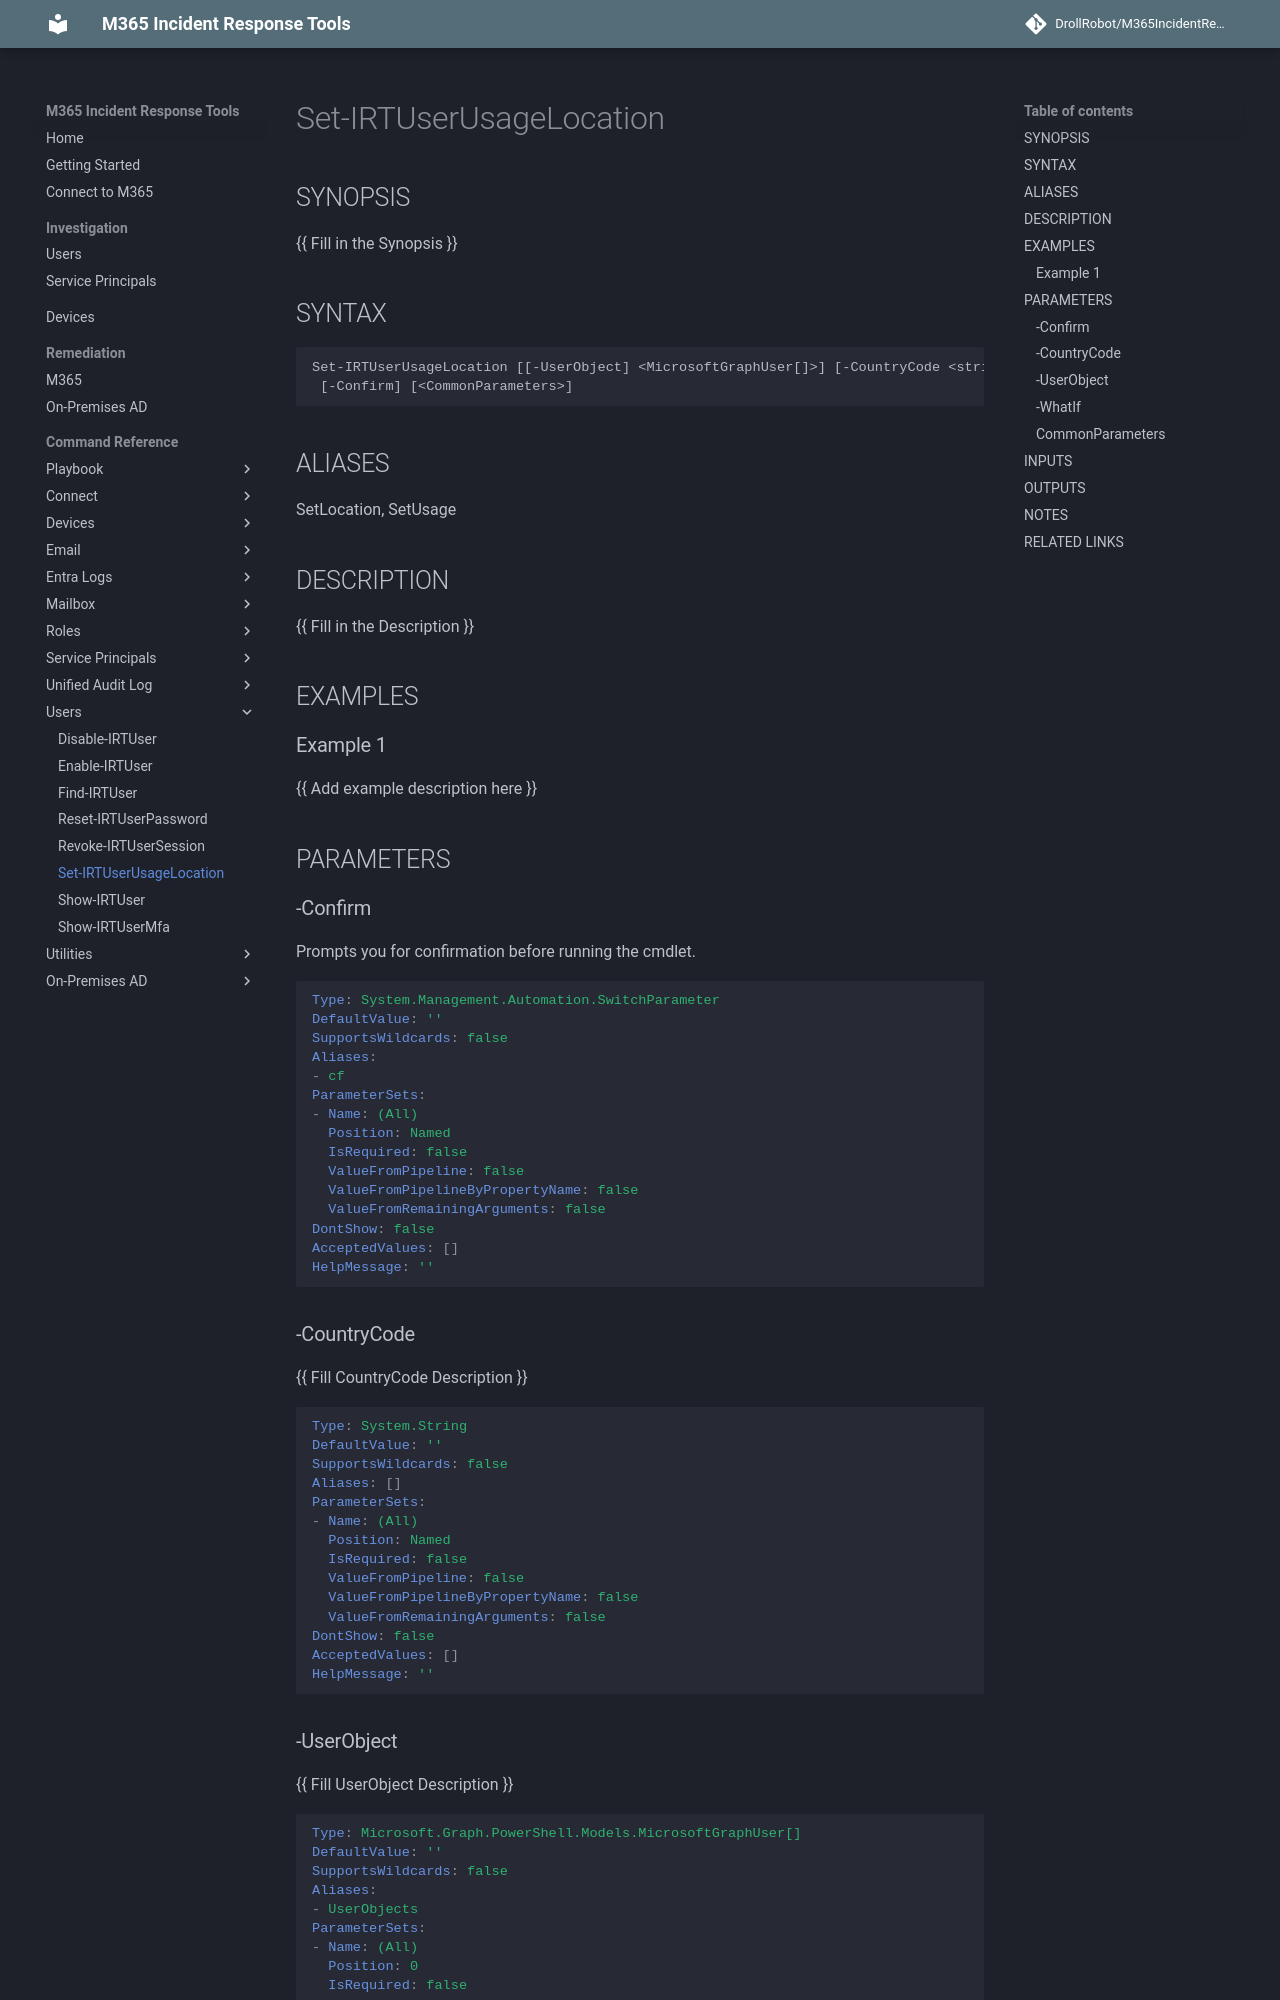

repository: DrollRobot/M365IncidentResponseTools · page: M365IncidentResponseTools/Set-IRTUserUsageLocation/index.html · generator: mkdocs

---
document type: cmdlet
external help file: M365IncidentResponseTools-Help.xml
HelpUri: ''
Locale: en-US
Module Name: M365IncidentResponseTools
ms.date: 10/29/2026
PlatyPS schema version: 2024-05-01
title: Set-IRTUserUsageLocation
---

# Set-IRTUserUsageLocation

## SYNOPSIS

{{ Fill in the Synopsis }}

## SYNTAX

```
Set-IRTUserUsageLocation [[-UserObject] <MicrosoftGraphUser[]>] [-CountryCode <string>] [-WhatIf]
 [-Confirm] [<CommonParameters>]
```

## ALIASES

SetLocation, SetUsage

## DESCRIPTION

{{ Fill in the Description }}

## EXAMPLES

### Example 1

{{ Add example description here }}

## PARAMETERS

### -Confirm

Prompts you for confirmation before running the cmdlet.

```yaml
Type: System.Management.Automation.SwitchParameter
DefaultValue: ''
SupportsWildcards: false
Aliases:
- cf
ParameterSets:
- Name: (All)
  Position: Named
  IsRequired: false
  ValueFromPipeline: false
  ValueFromPipelineByPropertyName: false
  ValueFromRemainingArguments: false
DontShow: false
AcceptedValues: []
HelpMessage: ''
```

### -CountryCode

{{ Fill CountryCode Description }}

```yaml
Type: System.String
DefaultValue: ''
SupportsWildcards: false
Aliases: []
ParameterSets:
- Name: (All)
  Position: Named
  IsRequired: false
  ValueFromPipeline: false
  ValueFromPipelineByPropertyName: false
  ValueFromRemainingArguments: false
DontShow: false
AcceptedValues: []
HelpMessage: ''
```
